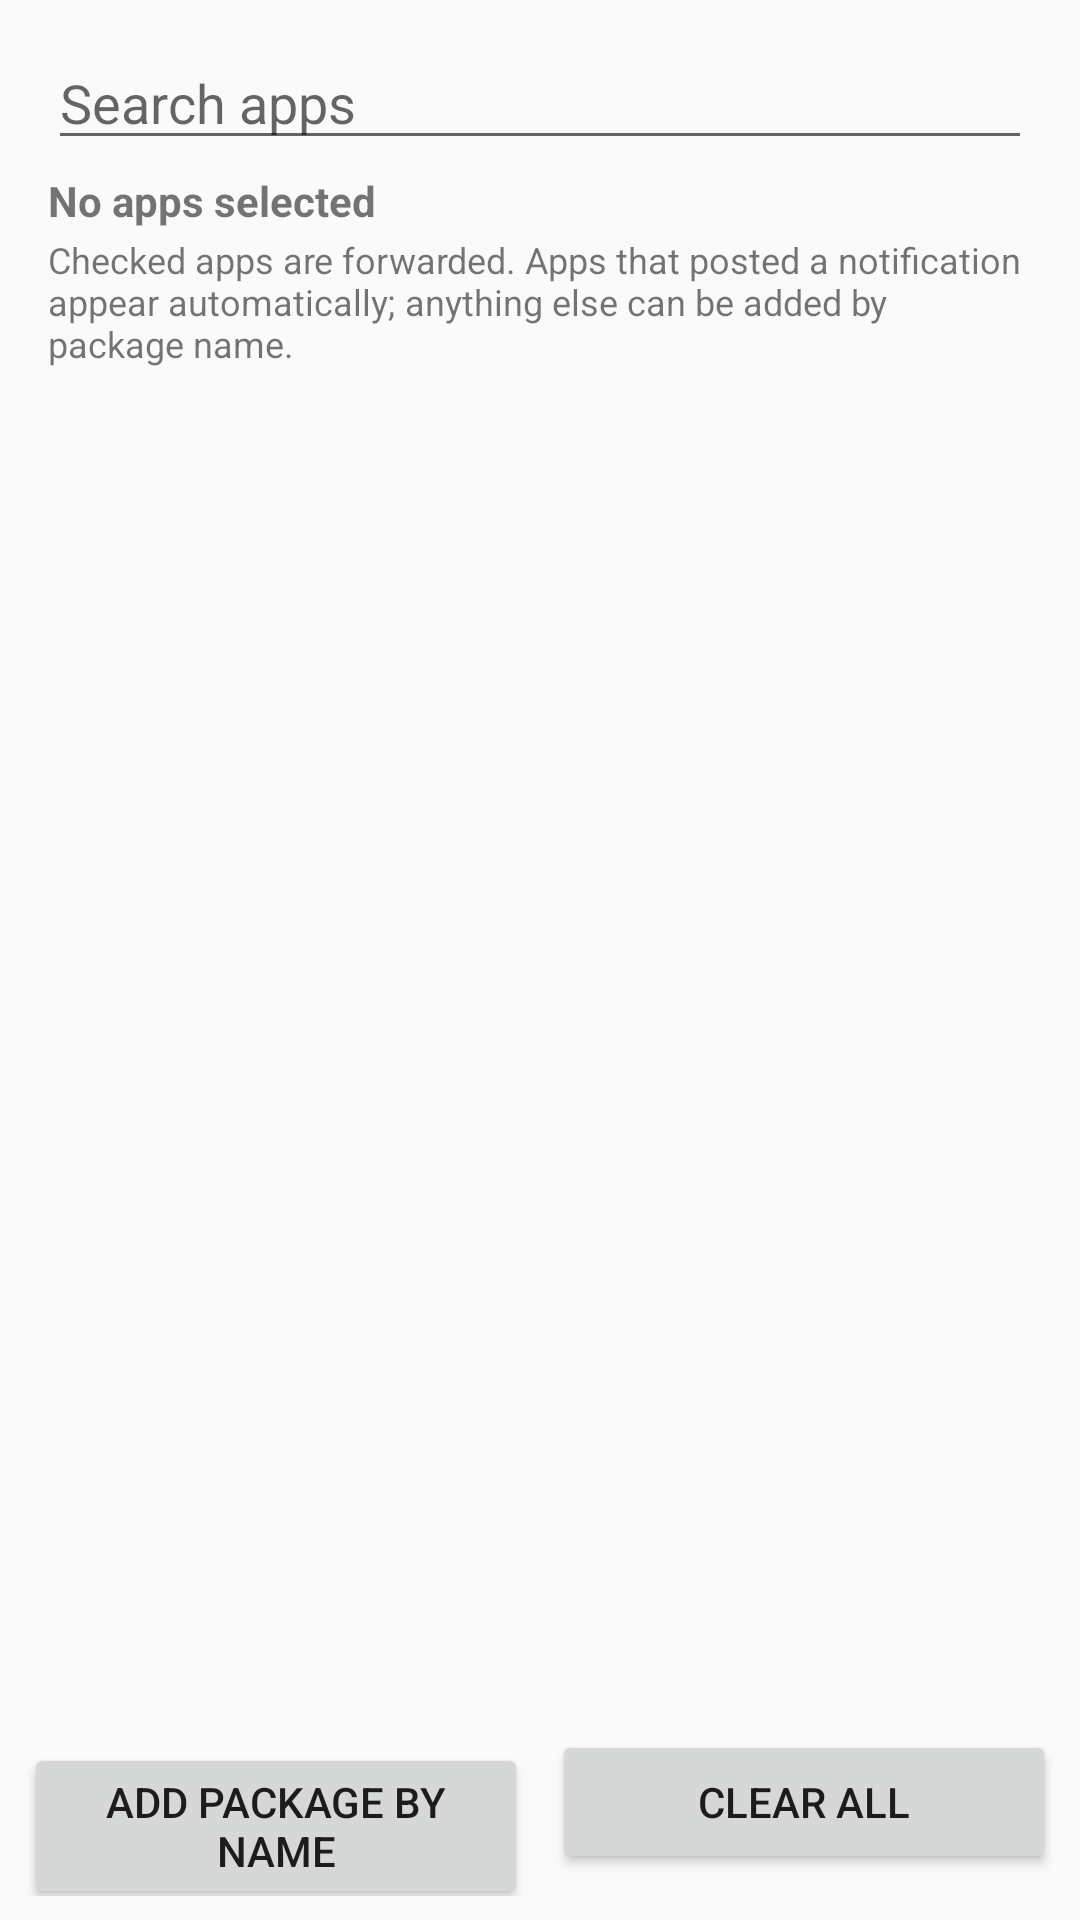

Write the Android layout XML for this screen, with the resource values it uses.
<!-- AndroidManifest.xml: application theme AppTheme -->
<!-- res/layout/activity_app_picker.xml -->
<?xml version="1.0" encoding="utf-8"?>
<LinearLayout xmlns:android="http://schemas.android.com/apk/res/android"
    xmlns:tools="http://schemas.android.com/tools"
    android:id="@+id/root"
    android:layout_width="match_parent"
    android:layout_height="match_parent"
    android:orientation="vertical"
    tools:ignore="HardcodedText,ButtonStyle">

    <EditText
        android:id="@+id/searchApps"
        android:layout_width="match_parent"
        android:layout_height="wrap_content"
        android:layout_marginStart="16dp"
        android:layout_marginTop="12dp"
        android:layout_marginEnd="16dp"
        android:hint="Search apps"
        android:importantForAutofill="no"
        android:inputType="text" />

    <TextView
        android:id="@+id/pickerStatus"
        android:layout_width="match_parent"
        android:layout_height="wrap_content"
        android:layout_marginStart="16dp"
        android:layout_marginTop="4dp"
        android:layout_marginEnd="16dp"
        android:text="No apps selected"
        android:textStyle="bold" />

    <TextView
        android:layout_width="match_parent"
        android:layout_height="wrap_content"
        android:layout_marginStart="16dp"
        android:layout_marginTop="2dp"
        android:layout_marginEnd="16dp"
        android:text="Checked apps are forwarded. Apps that posted a notification appear automatically; anything else can be added by package name."
        android:textSize="12sp" />

    <ListView
        android:id="@+id/appList"
        android:layout_width="match_parent"
        android:layout_height="0dp"
        android:layout_marginTop="8dp"
        android:layout_weight="1"
        android:divider="#22000000"
        android:dividerHeight="1dp" />

    <TextView
        android:id="@+id/emptyView"
        android:layout_width="match_parent"
        android:layout_height="wrap_content"
        android:layout_margin="24dp"
        android:gravity="center"
        android:text="No matching apps"
        android:visibility="gone" />

    <LinearLayout
        android:layout_width="match_parent"
        android:layout_height="wrap_content"
        android:padding="8dp"
        android:orientation="horizontal">

        <Button
            android:id="@+id/btnAddPackage"
            android:layout_width="0dp"
            android:layout_height="wrap_content"
            android:layout_weight="1"
            android:text="Add package by name" />

        <Button
            android:id="@+id/btnClearApps"
            android:layout_width="0dp"
            android:layout_height="wrap_content"
            android:layout_marginStart="8dp"
            android:layout_weight="1"
            android:text="Clear all" />
    </LinearLayout>
</LinearLayout>
<!-- resources referenced by this layout -->
<resources>
  <style name="AppTheme" parent="@android:style/Theme.Material.Light.DarkActionBar">
          <item name="android:colorPrimary">#1F6FEB</item>
          <item name="android:colorPrimaryDark">#12407F</item>
          <item name="android:colorAccent">#1F6FEB</item>
      </style>
</resources>
